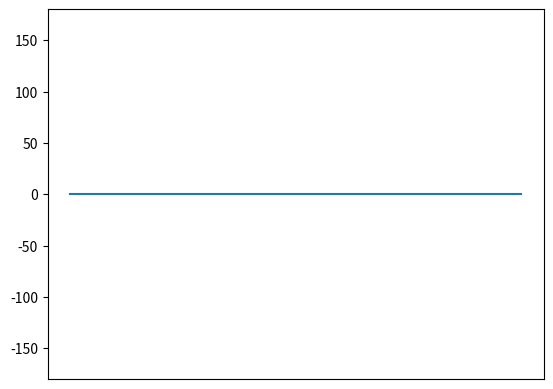

Recreate this plot in Python.
import numpy as np 
import matplotlib.pyplot as plt 
import matplotlib.animation as animation

num =[0 for _ in range(90)]
xaxes = [x for x in range(0, 90)]
fig = plt.figure() 
axes1 = fig.add_subplot(111) 
line, = axes1.plot(xaxes, num) 
axes1.set_ylim(-180, 180) #设置y轴范围
plt.xticks([]) #关闭x轴刻度


def update(data): 
  line.set_ydata(data) 
  return line, 

def data_gen():
    f = open("/home/wode/roll.txt")
    line = f.readline()
    global num 
    while(line):
        num = num[1:] + [float(line)]
        yield num
        line = f.readline()
ani = animation.FuncAnimation(fig, update, data_gen, interval=100, repeat=False)
plt.show()
